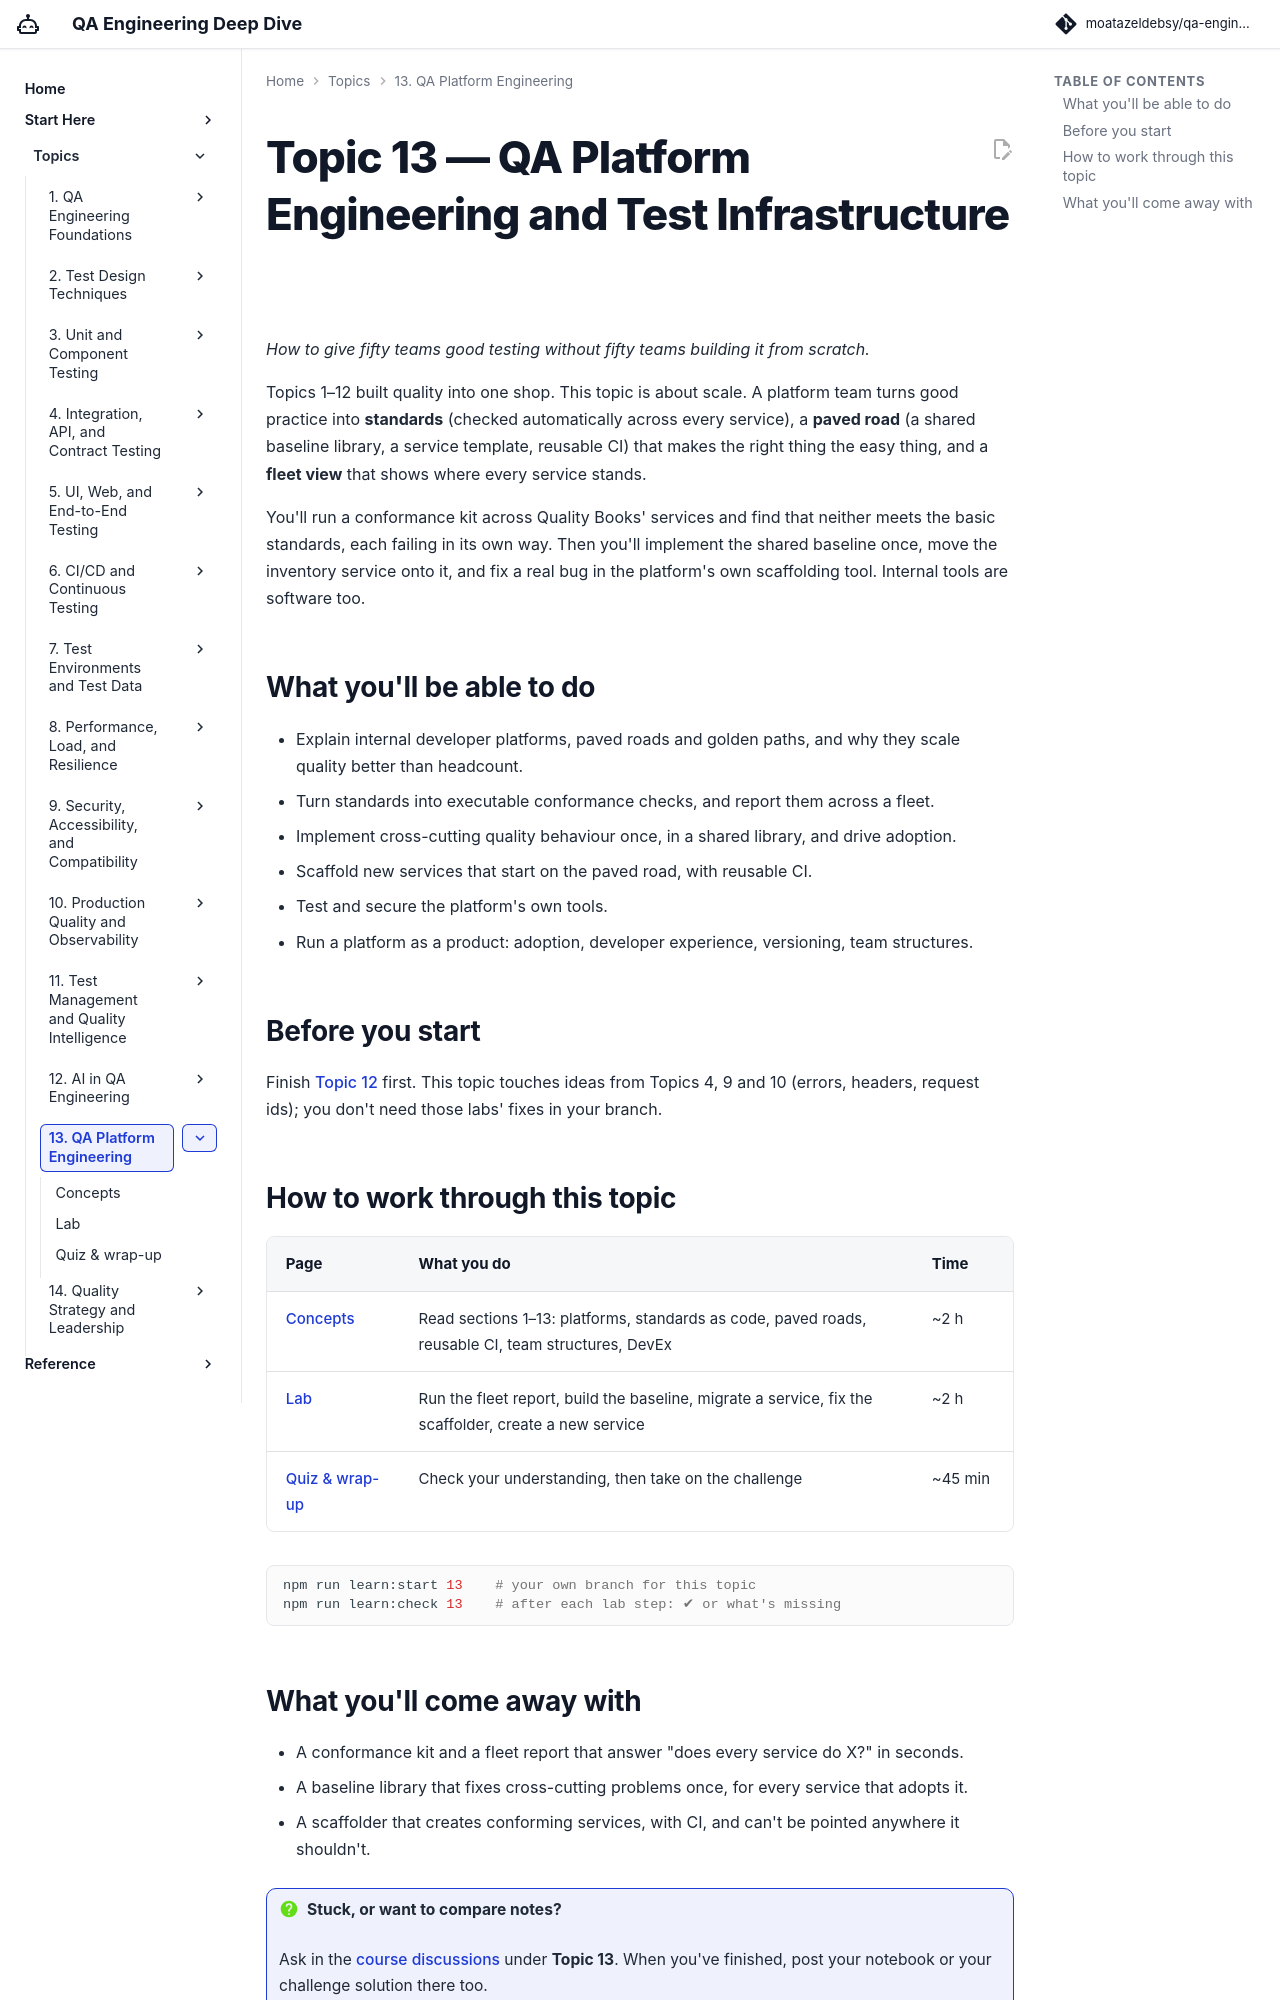

repository: moatazeldebsy/qa-ai-era-workshop · page: topics/13-platform/index.html · generator: mkdocs

# Topic 13 — QA Platform Engineering and Test Infrastructure

*How to give fifty teams good testing without fifty teams building it from scratch.*

Topics 1–12 built quality into one shop. This topic is about scale. A platform team turns good practice into **standards** (checked automatically across every service), a **paved road** (a shared baseline library, a service template, reusable CI) that makes the right thing the easy thing, and a **fleet view** that shows where every service stands.

You'll run a conformance kit across Quality Books' services and find that neither meets the basic standards, each failing in its own way. Then you'll implement the shared baseline once, move the inventory service onto it, and fix a real bug in the platform's own scaffolding tool. Internal tools are software too.

<div class="topic-progress" data-topic="13"></div>

## What you'll be able to do

- Explain internal developer platforms, paved roads and golden paths, and why they scale quality better than headcount.
- Turn standards into executable conformance checks, and report them across a fleet.
- Implement cross-cutting quality behaviour once, in a shared library, and drive adoption.
- Scaffold new services that start on the paved road, with reusable CI.
- Test and secure the platform's own tools.
- Run a platform as a product: adoption, developer experience, versioning, team structures.

## Before you start

Finish [Topic 12](../12-ai-in-qa/index.md) first. This topic touches ideas from Topics 4, 9 and 10 (errors, headers, request ids); you don't need those labs' fixes in your branch.

## How to work through this topic

| Page | What you do | Time |
|---|---|---|
| [Concepts](concepts.md) | Read sections 1–13: platforms, standards as code, paved roads, reusable CI, team structures, DevEx | ~2 h |
| [Lab](lab.md) | Run the fleet report, build the baseline, migrate a service, fix the scaffolder, create a new service | ~2 h |
| [Quiz & wrap-up](quiz.md) | Check your understanding, then take on the challenge | ~45 min |

```bash
npm run learn:start 13    # your own branch for this topic
npm run learn:check 13    # after each lab step: ✔ or what's missing
```
